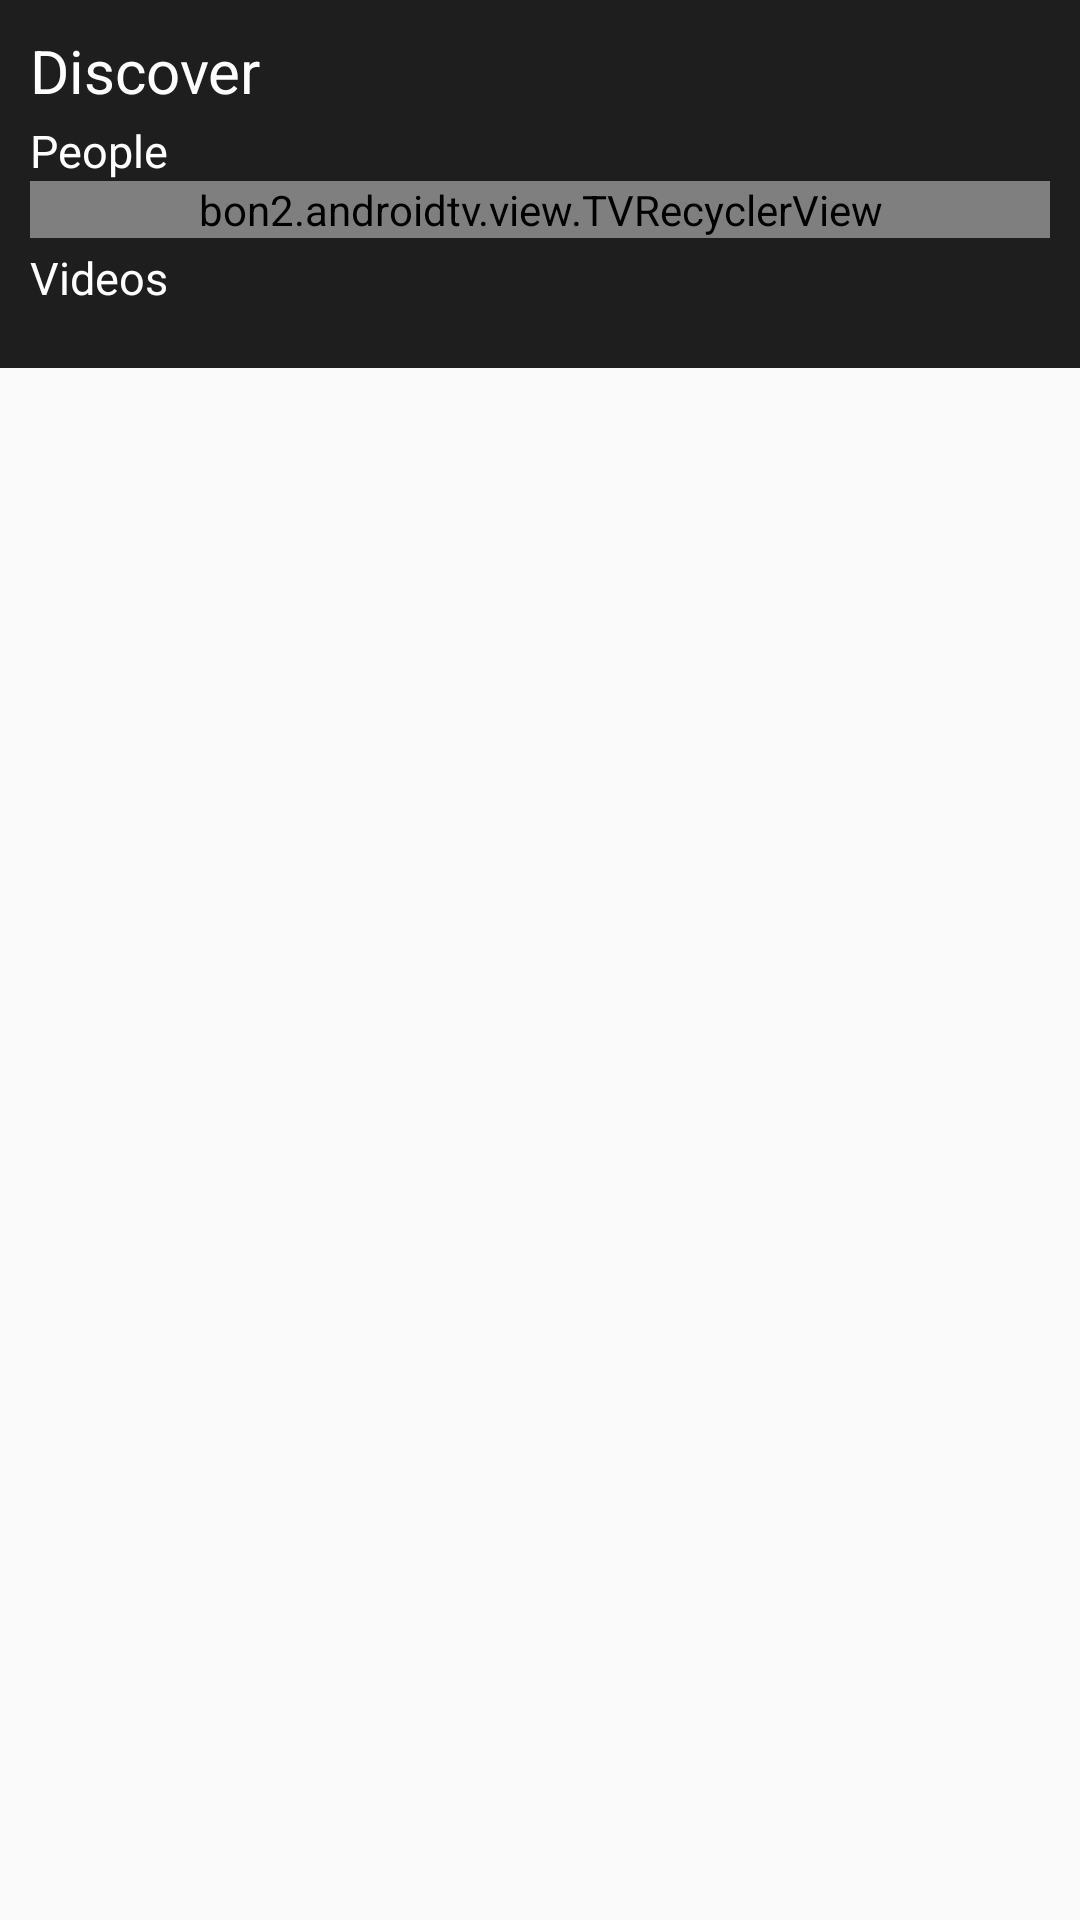

Android layout source for this screen:
<!-- AndroidManifest.xml: application theme AppTheme -->
<!-- res/layout/fragment_discover.xml -->
<?xml version="1.0" encoding="utf-8"?>
<LinearLayout xmlns:android="http://schemas.android.com/apk/res/android"
    xmlns:tools="http://schemas.android.com/tools"
    android:layout_height="match_parent"
    android:layout_width="match_parent">

    <ScrollView
        android:id="@+id/discover_vscroll"
        android:layout_width="match_parent"
        android:layout_height="wrap_content"
        android:background="@color/transparent"
        android:descendantFocusability="blocksDescendants"
        android:fillViewport="true"
        android:focusable="false"
        android:scrollbars="none"
        android:focusableInTouchMode="false"
        android:orientation="vertical">

        <LinearLayout
            android:layout_width="match_parent"
            android:layout_height="wrap_content"
            android:background="@color/fragment_back"
            android:padding="10dp"
            tools:context=".fragment.DiscoverFragment"
            android:orientation="vertical"
            android:id="@+id/layout_discover">

            <TextView
                android:layout_width="wrap_content"
                android:layout_height="wrap_content"
                android:text="Discover"
                android:focusable="false"
                android:textSize="20sp"
                android:textColor="@android:color/white"/>

            <TextView
                android:layout_width="wrap_content"
                android:layout_height="wrap_content"
                android:text="People"
                android:focusable="false"
                android:textSize="15sp"
                android:paddingTop="3dp"
                android:textColor="@android:color/white"/>

            <bon2.androidtv.view.TVRecyclerView
                android:id="@+id/discover_people_list"
                android:layout_width="match_parent"
                android:layout_height="wrap_content"/>

            <TextView
                android:layout_width="wrap_content"
                android:layout_height="wrap_content"
                android:text="Videos"
                android:focusable="false"
                android:textSize="15sp"
                android:paddingTop="3dp"
                android:textColor="@android:color/white"/>


            <HorizontalScrollView
                android:id="@+id/list_scrollview"
                xmlns:tools="http://schemas.android.com/tools"
                android:layout_width="match_parent"
                android:layout_height="wrap_content"
                android:scrollbars="none">

                <RelativeLayout
                    android:id="@+id/discover_video_list"
                    android:layout_width="wrap_content"
                    android:layout_height="wrap_content"
                    android:orientation="horizontal"
                    android:padding="10dp"
                    android:layoutDirection="ltr">

                </RelativeLayout>
            </HorizontalScrollView>
        </LinearLayout>
    </ScrollView>
</LinearLayout>
<!-- resources referenced by this layout -->
<resources>
  <color name="fragment_back">#E0000000</color>
  <color name="transparent">@android:color/transparent</color>
  <style name="AppTheme" parent="@style/Base.Theme.AppCompat.Light">
          <item name="windowNoTitle">true</item>
          <item name="windowActionBar">false</item>
      </style>
</resources>
